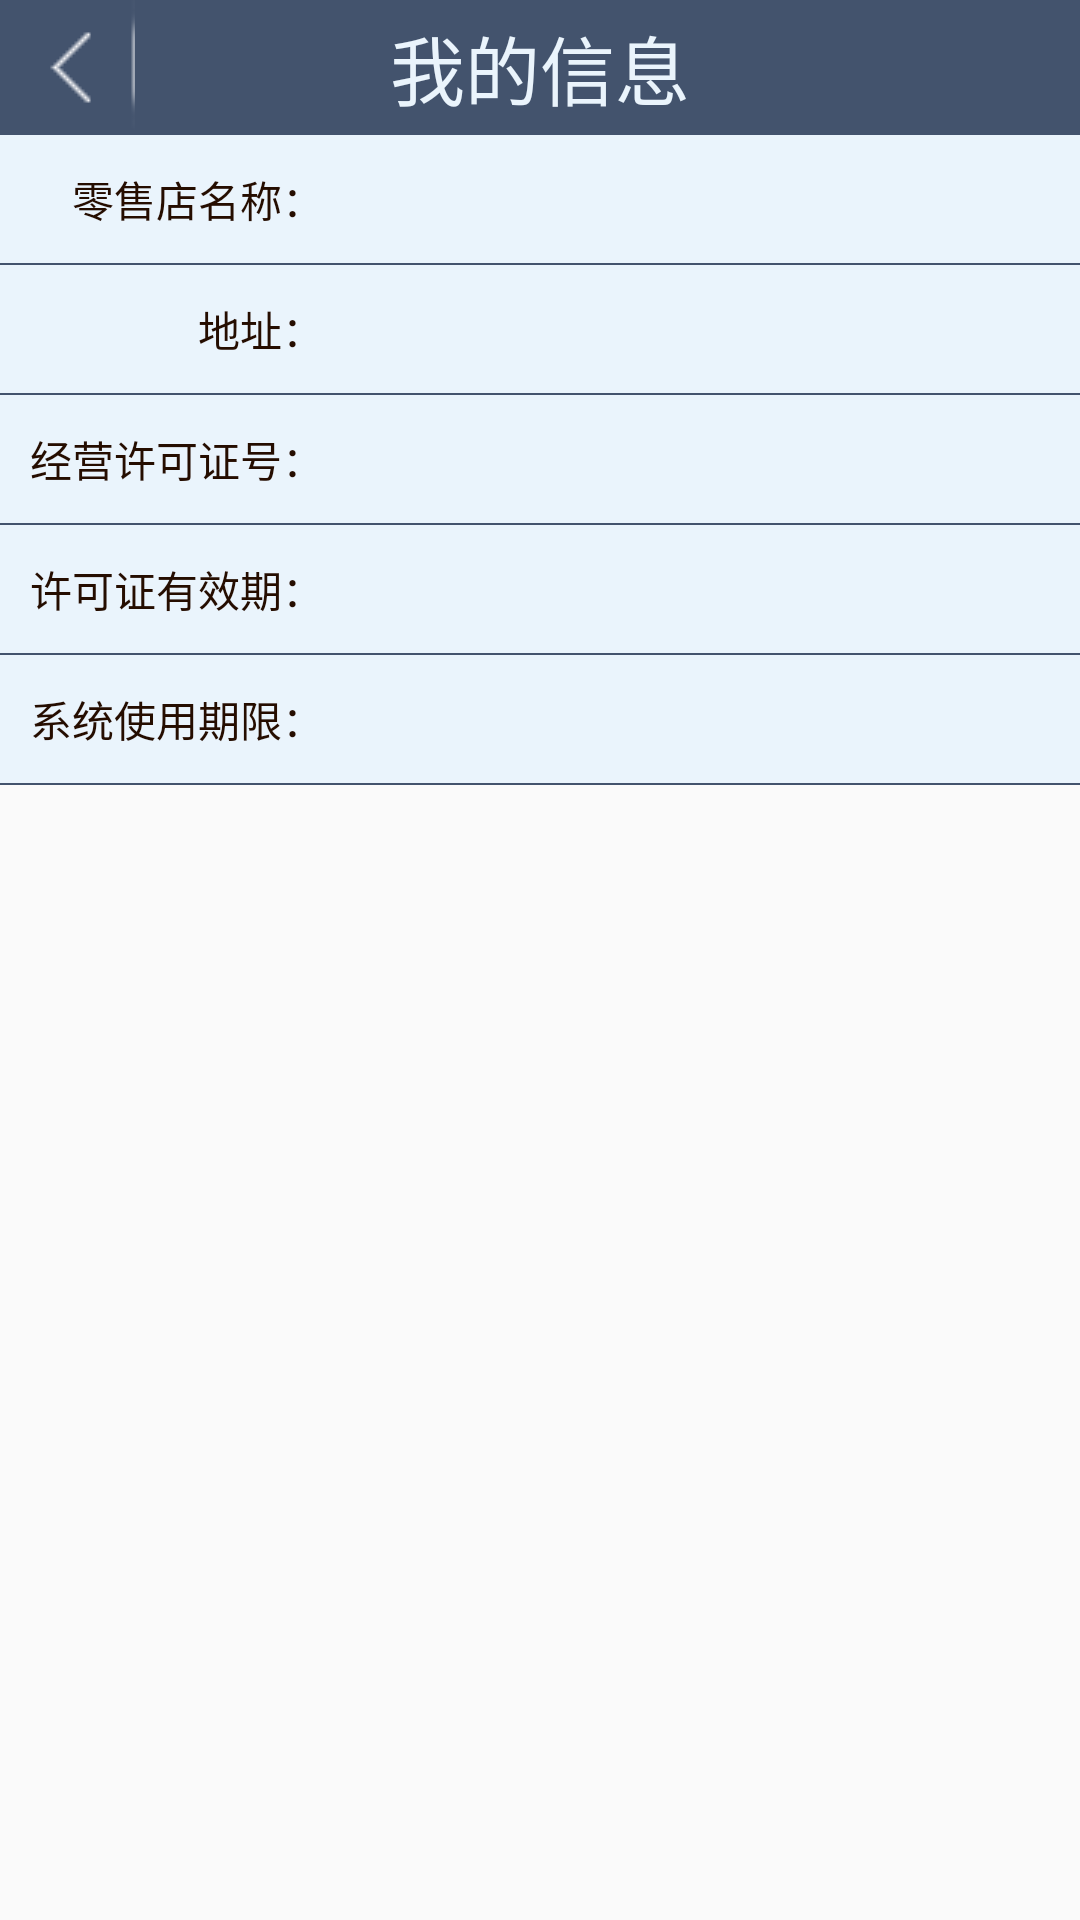

Write the Android layout XML for this screen, with the resource values it uses.
<!-- AndroidManifest.xml: application theme AppTheme.NoActionBar -->
<!-- res/layout/activity_companyinfo.xml -->
<?xml version="1.0" encoding="utf-8"?>
<LinearLayout xmlns:android="http://schemas.android.com/apk/res/android"
    android:layout_width="match_parent"
    android:layout_height="match_parent"
    android:orientation="vertical">

    <RelativeLayout
        android:layout_width="match_parent"
        android:layout_height="wrap_content">

        <Button
            android:id="@+id/btnBack"
            android:layout_width="45dp"
            android:layout_height="45dp"
            android:background="@drawable/backbtn" />

        <TextView
            android:id="@+id/tvTopName"
            android:layout_width="match_parent"
            android:layout_height="45dp"
            android:background="@color/colorAccent"
            android:gravity="center"
            android:text="我的信息"
            android:textAlignment="center"
            android:textColor="@color/colorViewBackground"
            android:textSize="25sp" />
    </RelativeLayout>

    <TableLayout
        android:layout_width="match_parent"
        android:layout_height="wrap_content"
        android:background="@color/colorAccent">

        <TableRow
            style="@style/tablerow"
            android:layout_width="match_parent"
            android:layout_height="match_parent">

            <TextView
                style="@style/th_data"
                android:layout_width="match_parent"
                android:layout_height="match_parent"
                android:layout_gravity="end"
                android:text="零售店名称：" />

            <EditText
                android:id="@+id/edt_xx_mingzi"
                style="@style/edittext1"
                android:layout_width="match_parent"
                android:layout_height="match_parent"
                android:focusable="false" />

        </TableRow>


        <TableRow
            style="@style/tablerow"
            android:layout_width="match_parent"
            android:layout_height="match_parent">

            <TextView
                style="@style/th_data"
                android:layout_width="match_parent"
                android:layout_height="match_parent"
                android:layout_gravity="end"
                android:text="地址：" />
            <EditText
                android:id="@+id/edt_xx_dizhi"
                style="@style/edittext1"
                android:layout_width="match_parent"
                android:layout_height="match_parent"
                android:focusable="false" />
        </TableRow>


        <TableRow
            style="@style/tablerow"
            android:layout_width="match_parent"
            android:layout_height="match_parent">

            <TextView
                style="@style/th_data"
                android:layout_width="match_parent"
                android:layout_height="wrap_content"
                android:layout_gravity="end"
                android:text="经营许可证号：" />

            <EditText
                android:id="@+id/edt_xx_xukezheng"
                style="@style/edittext1"
                android:layout_width="match_parent"
                android:layout_height="match_parent"
                android:focusable="false" />


        </TableRow>


        <TableRow
            style="@style/tablerow"
            android:layout_width="match_parent"
            android:layout_height="match_parent">

            <TextView
                style="@style/th_data"
                android:layout_width="match_parent"
                android:layout_height="wrap_content"
                android:layout_gravity="end"
                android:text="许可证有效期：" />

            <EditText
                android:id="@+id/edt_xx_youxiaoqi"
                style="@style/edittext1"
                android:layout_width="match_parent"
                android:layout_height="match_parent"
                android:focusable="false" />


        </TableRow>

        <TableRow
            style="@style/tablerow"
            android:layout_width="match_parent"
            android:layout_height="match_parent">

            <TextView
                style="@style/th_data"
                android:layout_width="match_parent"
                android:layout_height="wrap_content"
                android:layout_gravity="end"
                android:text="系统使用期限：" />

            <EditText
                android:id="@+id/edt_xx_qixian"
                style="@style/edittext1"
                android:layout_width="match_parent"
                android:layout_height="match_parent"
                android:focusable="false" />

        </TableRow>


    </TableLayout>

</LinearLayout>
<!-- resources referenced by this layout -->
<resources>
  <color name="colorAccent">#43536d</color>
  <color name="colorViewBackground">#eaf4fc</color>
  <!-- drawable backbtn (drawable) -->
  <?xml version="1.0" encoding="utf-8"?>
  <selector xmlns:android="http://schemas.android.com/apk/res/android">
      
      <item android:state_pressed="true" android:drawable="@drawable/back1">
  
      </item>
      
      <item android:drawable="@drawable/back">
  
      </item>
  </selector>
  <style name="edittext1">
          <item name="android:background">@drawable/edittext</item>
          <item name="android:layout_height">40dp</item>
      </style>
  <style name="tablerow">
          <item name="android:background">@color/colorViewBackground</item>
          <item name="android:layout_marginBottom">0.5dp</item>
      </style>
  <style name="th_data">
          <item name="android:paddingTop">11dp</item>
          <item name="android:paddingBottom">11dp</item>
          <item name="android:paddingLeft">5dp</item>
          <item name="android:paddingRight">7dp</item>
          <item name="android:layout_marginRight">5dp</item>
          <item name="android:gravity">center</item>
          <item name="android:textSize">14dp</item>
          <item name="android:textColor">@color/colorheitan</item>
  
      </style>
  <style name="AppTheme.NoActionBar">
          <item name="windowActionBar">false</item>
          <item name="windowNoTitle">true</item>
      </style>
  <!-- drawable back1: png bitmap (drawable-hdpi, 20865 bytes) -->
  <!-- drawable back: png bitmap (drawable-hdpi, 19705 bytes) -->
  <!-- drawable edittext (drawable) -->
  <?xml version="1.0" encoding="utf-8"?>
  <selector xmlns:android="http://schemas.android.com/apk/res/android">
      
      <item android:state_enabled="false">
          <shape>
              <solid android:color="@android:color/transparent" />
              <corners android:radius="3dp" />
          </shape>
      </item>
      
      <item android:state_focused="true">
          <shape>
              
              <solid android:color="#f4f4f4" />
              
              <corners android:radius="3dp" />
          </shape>
      </item>
      
      <item android:state_pressed="true">
          <shape>
              
              <solid android:color="#dddfe0" />
              
              <corners android:radius="3dp" />
          </shape>
      </item>
      
      <item>
          <shape>
              <solid android:color="@android:color/transparent" />
              <corners android:radius="3dp" />
          </shape>
      </item>
  
  </selector>
  <color name="colorheitan">#250d00</color>
</resources>
